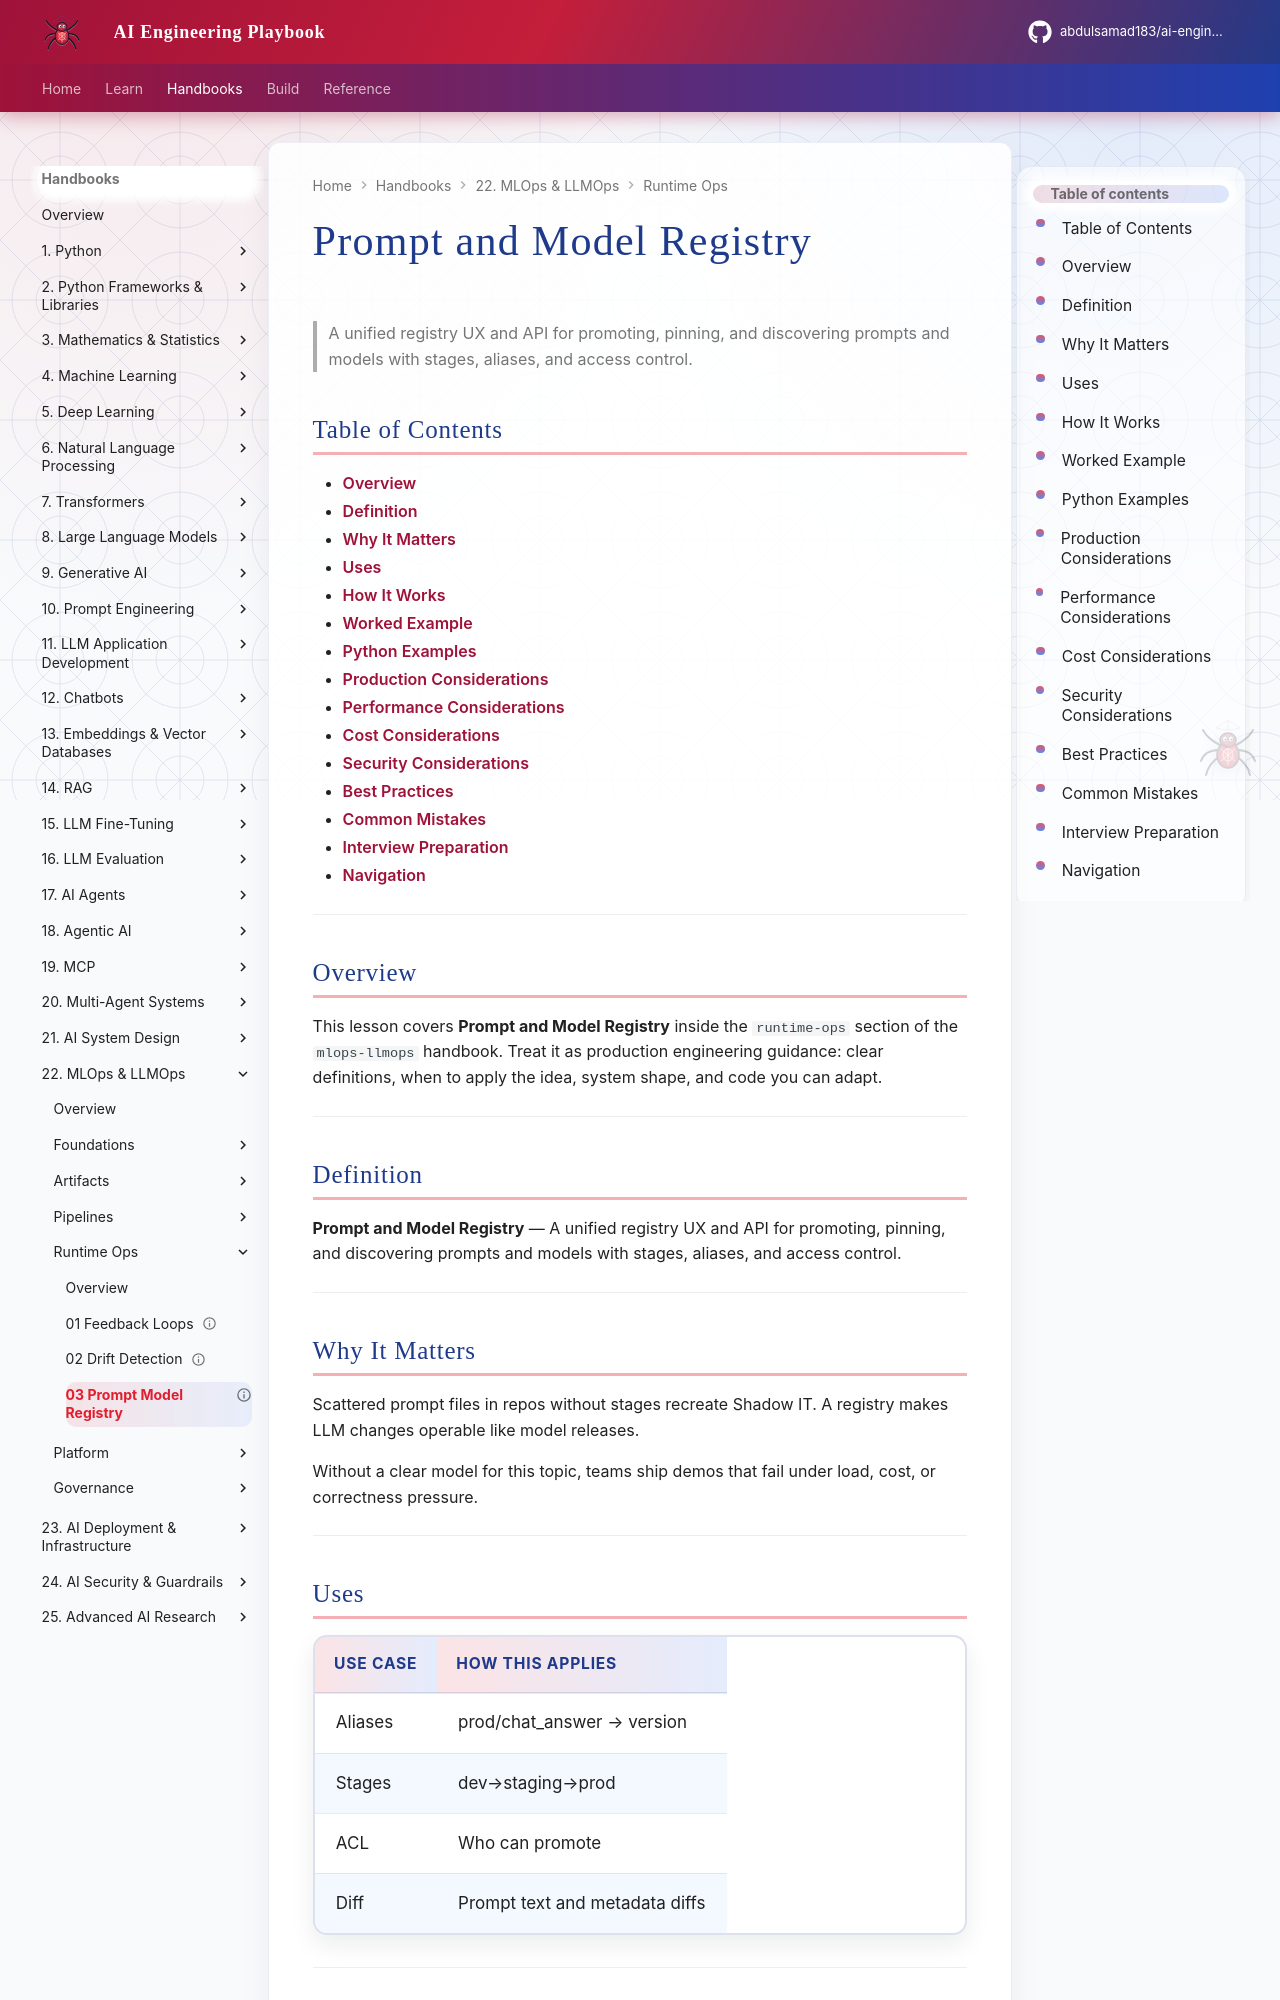

repository: abdulsamad183/ai-engineering-playbook · page: domains/mlops-llmops/runtime-ops/03-prompt-model-registry/index.html · generator: mkdocs

---
title: "Prompt and Model Registry"
description: "A unified registry UX and API for promoting, pinning, and discovering prompts and models with stages, aliases, and access control."
domain: mlops-llmops
tags: [runtime-ops, 03-prompt-model-registry]
status: published
created: 2026-08-12
updated: 2026-08-12
version: "1.0"
related:
  - ../llm-fine-tuning/README.md
  - ../ai-evaluation/README.md
  - ../README.md
---

# Prompt and Model Registry

> A unified registry UX and API for promoting, pinning, and discovering prompts and models with stages, aliases, and access control.

## Table of Contents

- [Overview](#overview)
- [Definition](#definition)
- [Why It Matters](#why-it-matters)
- [Uses](#uses)
- [How It Works](#how-it-works)
- [Worked Example](#worked-example)
- [Python Examples](#python-examples)
- [Production Considerations](#production-considerations)
- [Performance Considerations](#performance-considerations)
- [Cost Considerations](#cost-considerations)
- [Security Considerations](#security-considerations)
- [Best Practices](#best-practices)
- [Common Mistakes](#common-mistakes)
- [Interview Preparation](#interview-preparation)
- [Navigation](#navigation)

---

## Overview

This lesson covers **Prompt and Model Registry** inside the `runtime-ops` section of the `mlops-llmops` handbook. Treat it as production engineering guidance: clear definitions, when to apply the idea, system shape, and code you can adapt.

---

## Definition

**Prompt and Model Registry** — A unified registry UX and API for promoting, pinning, and discovering prompts and models with stages, aliases, and access control.

---

## Why It Matters

Scattered prompt files in repos without stages recreate Shadow IT. A registry makes LLM changes operable like model releases.

Without a clear model for this topic, teams ship demos that fail under load, cost, or correctness pressure.

---

## Uses

| Use case | How this applies |
|----------|------------------|
| Aliases | prod/chat_answer → version |
| Stages | dev→staging→prod |
| ACL | Who can promote |
| Diff | Prompt text and metadata diffs |

---
